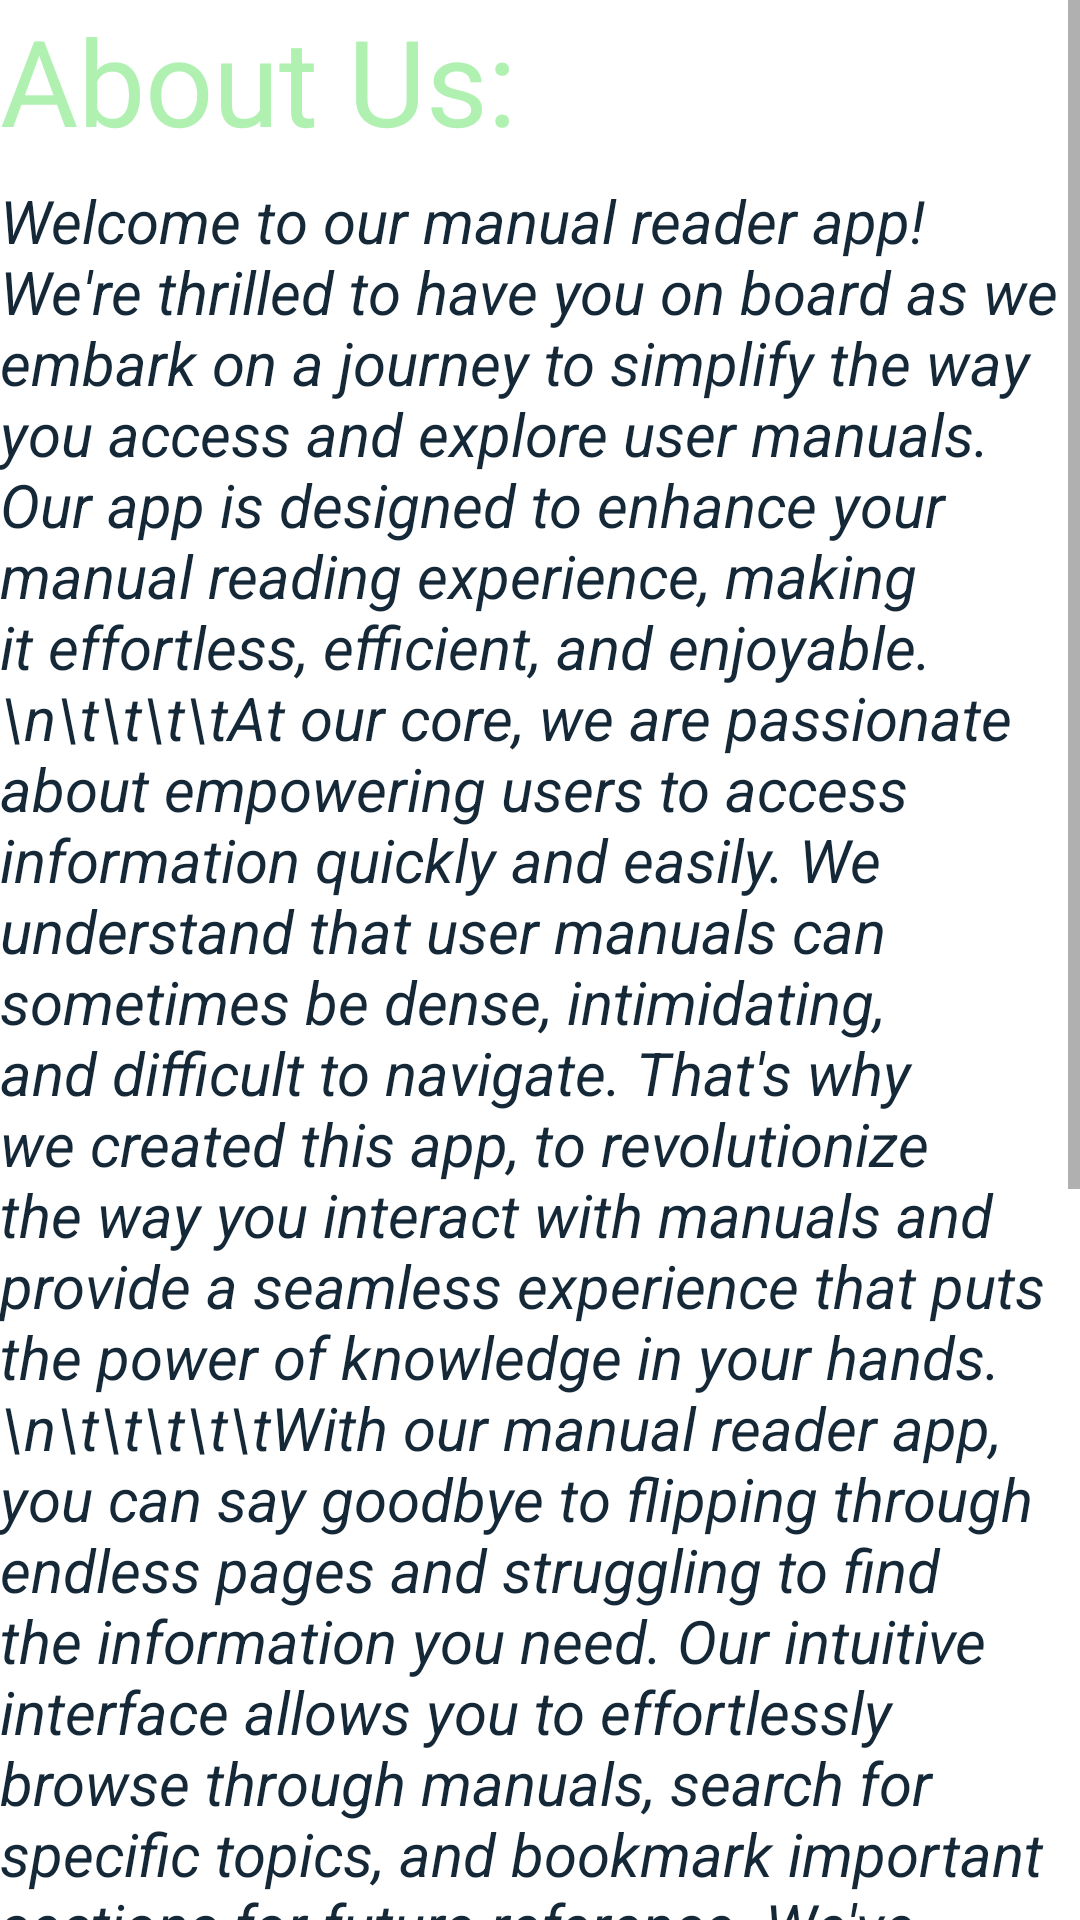

Write the Android layout XML for this screen, with the resource values it uses.
<!-- AndroidManifest.xml: application theme Theme.Project -->
<!-- res/layout/fragment_aboutus.xml -->
<?xml version="1.0" encoding="utf-8"?>
<FrameLayout xmlns:android="http://schemas.android.com/apk/res/android"
    xmlns:tools="http://schemas.android.com/tools"
    android:layout_width="match_parent"
    android:layout_height="match_parent"
    tools:context=".aboutus">

    
    <ScrollView
        android:layout_width="match_parent"
        android:layout_height="match_parent"
        android:fillViewport="true"
        >
        <LinearLayout
            android:layout_width="match_parent"
            android:layout_height="match_parent"
            android:orientation="vertical"
            >
            <TextView
                android:layout_width="match_parent"
                android:layout_height="60dp"
                android:text="About Us:"
                android:textColor="#B0F1B2"
                android:textSize="40sp"
                />
           <TextView
               android:layout_width="match_parent"
               android:layout_height="match_parent"
               android:textColor="#152837"
               android:textStyle="italic"
               android:textSize="20sp"
               android:text="Welcome to our manual reader app! We're thrilled to have you on board as we embark on a journey to simplify the way you access and explore user manuals. Our app is designed to enhance your manual reading experience, making it effortless, efficient, and enjoyable.\n\t\t\t\tAt our core, we are passionate about empowering users to access information quickly and easily. We understand that user manuals can sometimes be dense, intimidating, and difficult to navigate. That's why we created this app, to revolutionize the way you interact with manuals and provide a seamless experience that puts the power of knowledge in your hands.
               \n\t\t\t\t\tWith our manual reader app, you can say goodbye to flipping through endless pages and struggling to find the information you need. Our intuitive interface allows you to effortlessly browse through manuals, search for specific topics, and bookmark important sections for future reference. We've streamlined the process to ensure you can locate information within seconds, saving you valuable time and effort.
\n\t\t\tFurthermore, our app is designed to be user-friendly and accessible to everyone. Whether you're a tech-savvy enthusiast or a beginner, our interface is intuitive and easy to navigate. We believe that knowledge should be accessible to all, and we strive to make our app inclusive and adaptable to different learning styles and abilities.
\n\t\t\tThank you for choosing our manual reader app. We are honored to be a part of your journey toward mastering the devices and products that shape your world.
"

               />
        </LinearLayout>

    </ScrollView>

</FrameLayout>
<!-- resources referenced by this layout -->
<resources>
  <style name="Theme.Project" parent="Theme.MaterialComponents.DayNight.DarkActionBar">
          
          <item name="colorPrimary">#76EF7B</item>
          <item name="colorPrimaryVariant">#65C7F3</item>
          <item name="colorOnPrimary">@color/white</item>
          
          <item name="colorSecondary">@color/teal_200</item>
          <item name="colorSecondaryVariant">@color/teal_700</item>
          <item name="colorOnSecondary">@color/black</item>
          
          <item name="android:statusBarColor">?attr/colorPrimaryVariant</item>
          
      </style>
  <!-- not gathered from this repository: default colours our renderer supplied (Android Studio template values) -->
  <color name="teal_200">#FF03DAC5</color>
  <color name="teal_700">#FF018786</color>
  <color name="black">#FF000000</color>
  <color name="white">#FFFFFFFF</color>
</resources>
